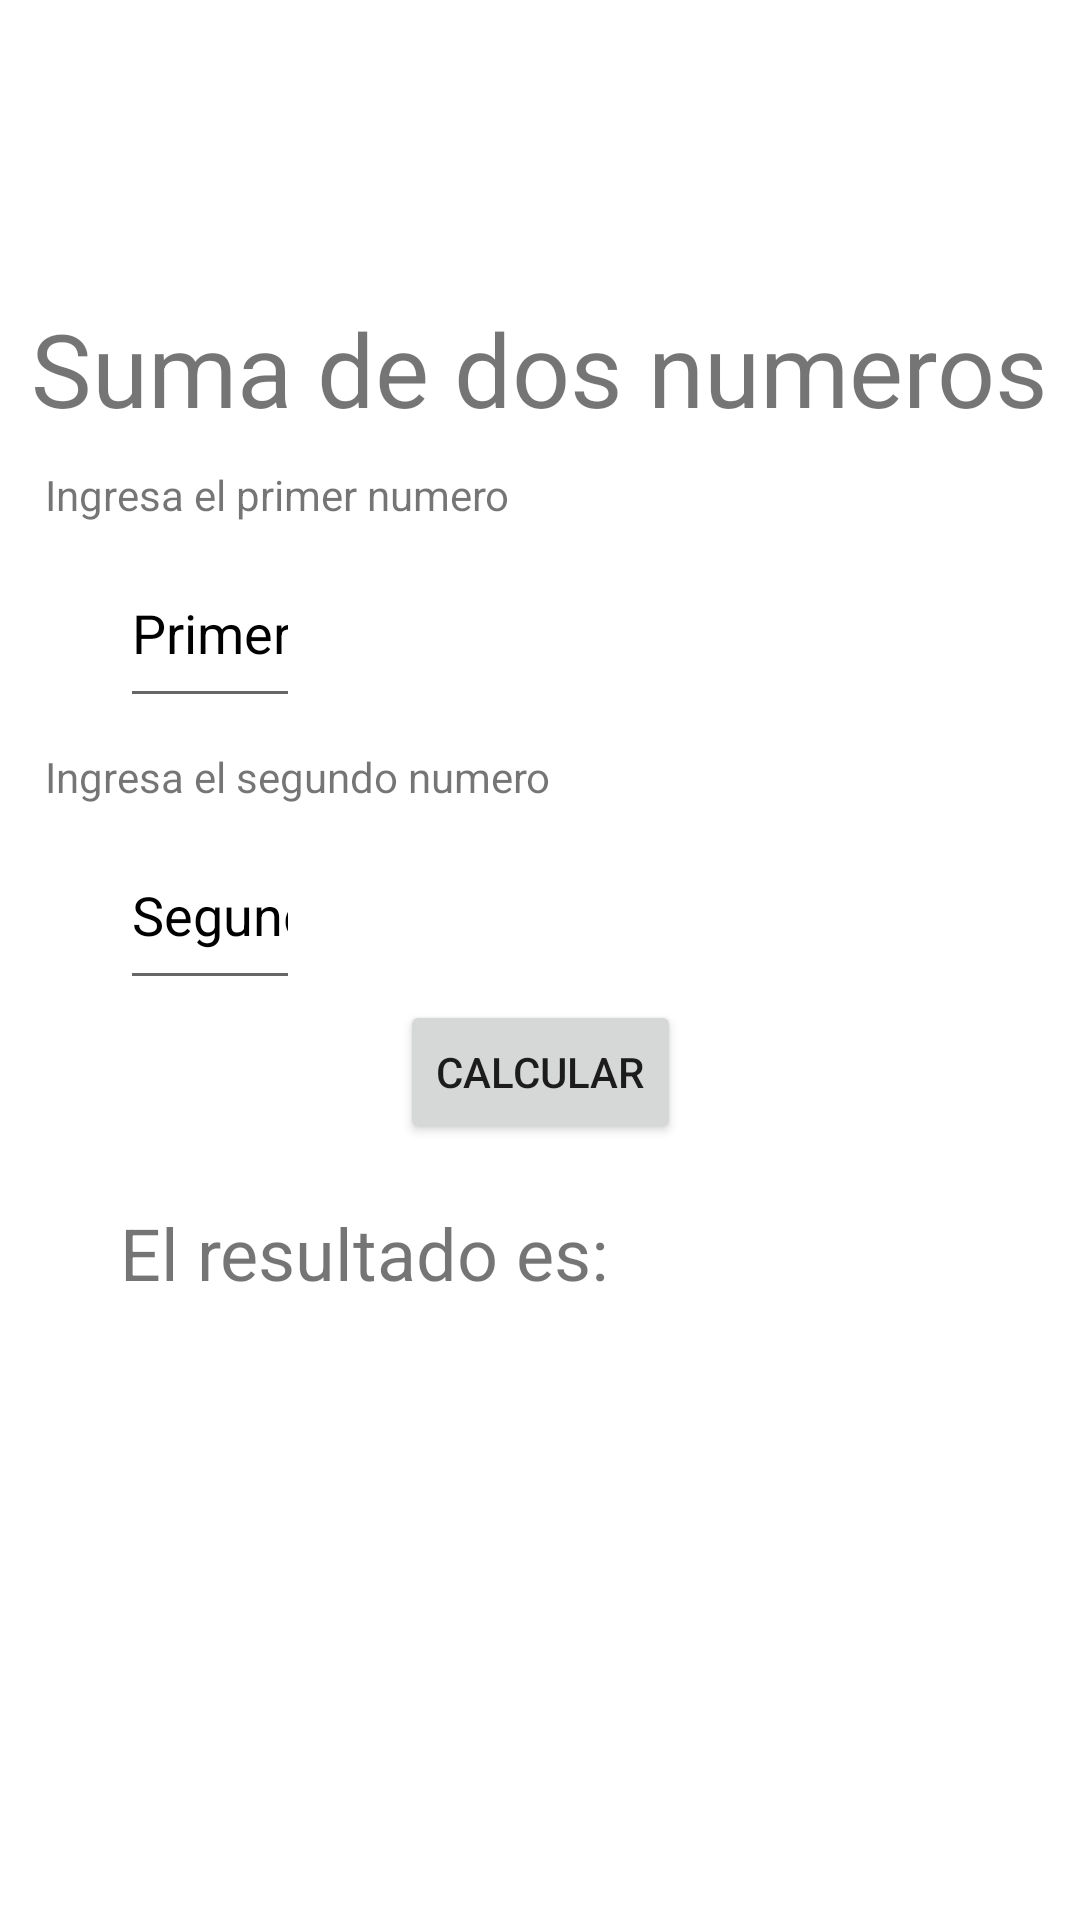

Write the Android layout XML for this screen, with the resource values it uses.
<!-- AndroidManifest.xml: application theme Theme.TSDMH_P1P4_VMG -->
<!-- res/layout/activity_suma.xml -->
<?xml version="1.0" encoding="utf-8"?>
<androidx.constraintlayout.widget.ConstraintLayout xmlns:android="http://schemas.android.com/apk/res/android"
    xmlns:app="http://schemas.android.com/apk/res-auto"
    xmlns:tools="http://schemas.android.com/tools"
    android:id="@+id/main"
    android:layout_width="match_parent"
    android:layout_height="match_parent"
    tools:context=".SumaActivity">

    <TextView
        android:id="@+id/textView2"
        android:layout_width="wrap_content"
        android:layout_height="wrap_content"
        android:layout_marginTop="100dp"
        android:text="@string/p2t1"
        android:textSize="34sp"
        app:layout_constraintEnd_toEndOf="parent"
        app:layout_constraintHorizontal_bias="0.493"
        app:layout_constraintStart_toStartOf="parent"
        app:layout_constraintTop_toTopOf="parent" />

    <TextView
        android:id="@+id/textView3"
        android:layout_width="wrap_content"
        android:layout_height="wrap_content"
        android:layout_marginStart="15dp"
        android:layout_marginTop="10dp"
        android:text="@string/p2lbln1"
        app:layout_constraintStart_toStartOf="parent"
        app:layout_constraintTop_toBottomOf="@+id/textView2" />

    <EditText
        android:id="@+id/txtn1"
        android:layout_width="60dp"
        android:layout_height="60dp"
        android:layout_marginStart="40dp"
        android:layout_marginTop="5dp"
        android:autofillHints="number1"
        android:ems="10"
        android:hint="@string/p2h1n1"
        android:inputType="number"
        android:textColorHint="@color/black"
        app:layout_constraintStart_toStartOf="parent"
        app:layout_constraintTop_toBottomOf="@+id/textView3" />

    <TextView
        android:id="@+id/textView6"
        android:layout_width="wrap_content"
        android:layout_height="wrap_content"
        android:layout_marginStart="15dp"
        android:layout_marginTop="10dp"
        android:text="@string/p2lbln2"
        app:layout_constraintStart_toStartOf="parent"
        app:layout_constraintTop_toBottomOf="@+id/txtn1" />

    <EditText
        android:id="@+id/txtn2"
        android:layout_width="60dp"
        android:layout_height="60dp"
        android:layout_marginStart="40dp"
        android:layout_marginTop="5dp"
        android:autofillHints="number2"
        android:ems="10"
        android:hint="@string/p2h2n2"
        android:inputType="number"
        android:textColorHint="@color/black"
        app:layout_constraintStart_toStartOf="parent"
        app:layout_constraintTop_toBottomOf="@+id/textView6" />

    <Button
        android:id="@+id/btncalcula"
        android:layout_width="wrap_content"
        android:layout_height="wrap_content"
        android:onClick="calcularSuma"
        android:text="@string/p2btn1calcula"
        app:layout_constraintEnd_toEndOf="parent"
        app:layout_constraintStart_toStartOf="parent"
        app:layout_constraintTop_toBottomOf="@+id/txtn2" />

    <TextView
        android:id="@+id/lblr"
        android:layout_width="wrap_content"
        android:layout_height="wrap_content"
        android:layout_marginStart="40dp"
        android:layout_marginTop="20dp"
        android:text="@string/p2lblr"
        android:textSize="24sp"
        app:layout_constraintStart_toStartOf="parent"
        app:layout_constraintTop_toBottomOf="@+id/btncalcula" />
</androidx.constraintlayout.widget.ConstraintLayout>
<!-- resources referenced by this layout -->
<resources>
  <string name="p2btn1calcula">Calcular</string>
  <string name="p2h1n1">Primer numero</string>
  <string name="p2h2n2">Segundo numero</string>
  <string name="p2lbln1">Ingresa el primer numero</string>
  <string name="p2lbln2">Ingresa el segundo numero</string>
  <string name="p2lblr">El resultado es: </string>
  <string name="p2t1">Suma de dos numeros</string>
  <style name="Theme.TSDMH_P1P4_VMG" parent="Theme.MaterialComponents.DayNight.DarkActionBar">
          
          <item name="colorPrimary">@color/purple_500</item>
          <item name="colorPrimaryVariant">@color/purple_700</item>
          <item name="colorOnPrimary">@color/white</item>
          
          <item name="colorSecondary">@color/teal_200</item>
          <item name="colorSecondaryVariant">@color/teal_700</item>
          <item name="colorOnSecondary">@color/black</item>
          
          <item name="android:statusBarColor">?attr/colorPrimaryVariant</item>
          
      </style>
  <!-- not gathered from this repository: default colours our renderer supplied (Android Studio template values) -->
  <color name="purple_500">#FF6200EE</color>
  <color name="purple_700">#FF3700B3</color>
  <color name="teal_200">#FF03DAC5</color>
  <color name="teal_700">#FF018786</color>
  <color name="black">#FF000000</color>
  <color name="white">#FFFFFFFF</color>
</resources>
